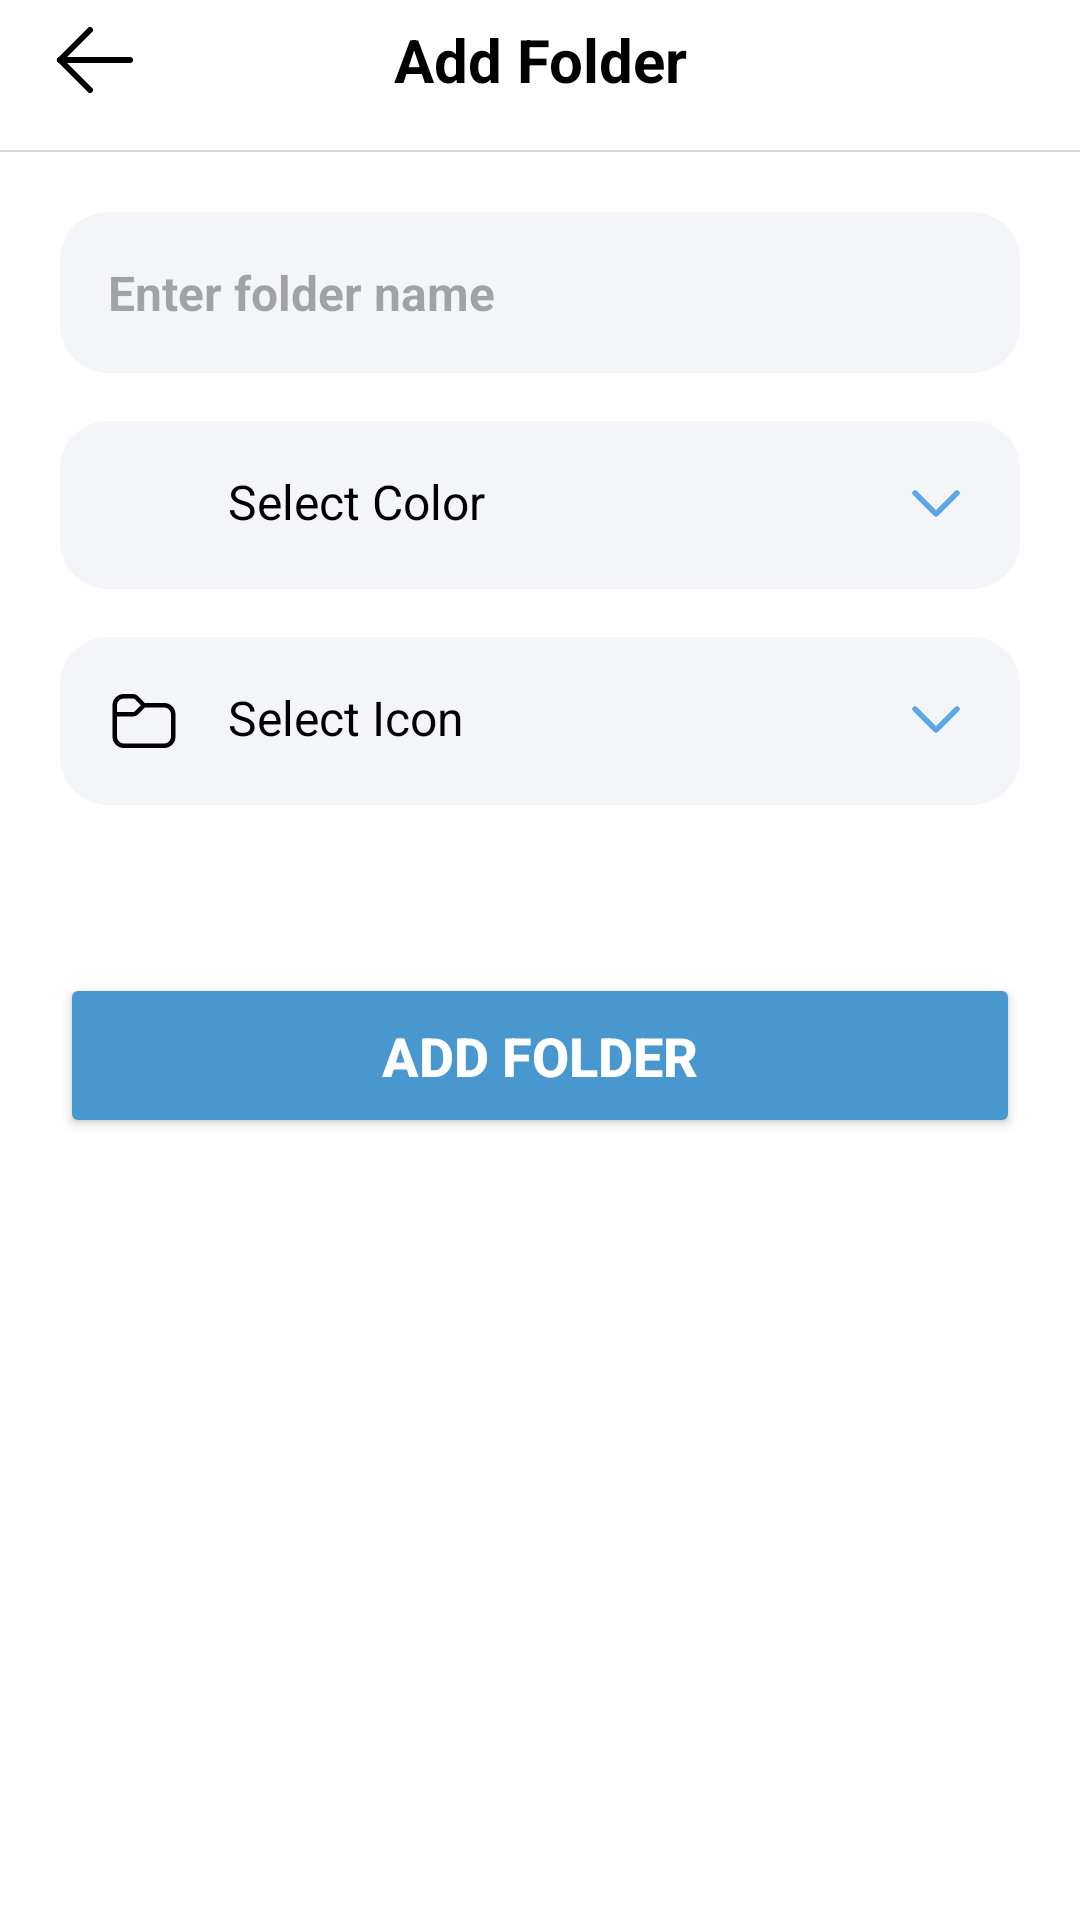

Reconstruct the res/layout file that produces this screen, plus the resources it refers to.
<!-- AndroidManifest.xml: application theme Theme.MyTodoApp -->
<!-- res/layout/fragment_add_folder.xml -->
<?xml version="1.0" encoding="utf-8"?>
<androidx.core.widget.NestedScrollView xmlns:android="http://schemas.android.com/apk/res/android"
    xmlns:app="http://schemas.android.com/apk/res-auto"
    xmlns:tools="http://schemas.android.com/tools"
    android:layout_width="match_parent"
    android:layout_height="match_parent"
    android:background="@color/white">

    <LinearLayout
        android:layout_width="match_parent"
        android:layout_height="wrap_content"
        android:orientation="vertical">

        <LinearLayout
            android:layout_width="match_parent"
            android:layout_height="wrap_content"
            android:paddingStart="10dp"
            android:paddingEnd="10dp"
            android:paddingBottom="10dp"
            android:orientation="horizontal">

            <ImageView
                android:id="@+id/btnBack"
                android:layout_width="40dp"
                android:layout_height="40dp"
                android:src="@drawable/ic_arrow_back"
                android:clickable="true"
                android:focusable="true"
                android:stateListAnimator="@animator/btn_click_scale"
                android:foreground="@drawable/ripple_rounded_bg" />

            <TextView
                android:id="@+id/tvHeaderTitle"
                android:layout_width="0dp"
                android:layout_height="wrap_content"
                android:layout_gravity="center"
                android:text="@string/add_folder"
                android:textSize="20sp"
                android:textColor="@color/black"
                android:layout_weight="1"
                android:textStyle="bold"
                android:gravity="center" />

            <FrameLayout
                android:layout_width="40dp"
                android:layout_height="40dp" />
        </LinearLayout>

        <FrameLayout
            android:layout_width="match_parent"
            android:layout_height="0.5dp"
            android:background="#ced8dd" />

        <EditText
            android:id="@+id/etFolderName"
            android:layout_width="match_parent"
            android:layout_height="wrap_content"
            android:layout_marginStart="20dp"
            android:layout_marginEnd="20dp"
            android:layout_marginTop="20dp"
            android:layout_marginBottom="16dp"
            android:padding="16dp"
            android:hint="@string/enter_folder_name"
            android:textColor="#333333"
            android:textSize="16sp"
            android:textStyle="bold"
            android:maxLines="1"
            android:singleLine="true"
            android:imeOptions="actionDone"
            android:background="@drawable/bg_grey"
            android:paddingVertical="12dp" />

        
        <LinearLayout
            android:id="@+id/rowSelectColor"
            android:layout_width="match_parent"
            android:layout_height="wrap_content"
            android:layout_marginStart="20dp"
            android:layout_marginEnd="20dp"
            android:padding="16dp"
            android:gravity="center_vertical"
            android:clickable="true"
            android:focusable="true"
            android:layout_marginBottom="16dp"
            android:background="@drawable/bg_grey"
            android:foreground="@drawable/ripple_rounded_bg"
            android:stateListAnimator="@animator/btn_click_scale"
            android:orientation="vertical">

            <LinearLayout
                android:layout_width="match_parent"
                android:layout_height="wrap_content"
                android:orientation="horizontal">
                <View
                    android:id="@+id/viewSelectedColor"
                    android:layout_width="24dp"
                    android:layout_height="24dp"
                    android:background="@drawable/ic_circle_filled"
                    android:backgroundTint="@color/blue" />

                <TextView
                    android:layout_width="0dp"
                    android:layout_height="wrap_content"
                    android:layout_weight="1"
                    android:layout_marginStart="16dp"
                    android:text="@string/select_color"
                    android:textColor="@color/black"
                    android:textSize="16sp" />

                <ImageView
                    android:id="@+id/chevronColor"
                    android:layout_width="wrap_content"
                    android:layout_height="wrap_content"
                    android:src="@drawable/ic_chevron_down" />
            </LinearLayout>

            <LinearLayout
                android:id="@+id/expandableSelectColor"
                android:layout_width="match_parent"
                android:layout_height="wrap_content"
                android:orientation="horizontal"
                android:gravity="center"
                android:paddingTop="16dp"
                android:visibility="gone">

                <HorizontalScrollView
                    android:layout_width="match_parent"
                    android:layout_height="wrap_content"
                    android:scrollbars="none">
                    <LinearLayout
                        android:id="@+id/layoutColorPicker"
                        android:layout_width="wrap_content"
                        android:layout_height="wrap_content"
                        android:orientation="horizontal">
                        
                    </LinearLayout>
                </HorizontalScrollView>
            </LinearLayout>
        </LinearLayout>

        
        <LinearLayout
            android:id="@+id/rowSelectIcon"
            android:layout_width="match_parent"
            android:layout_height="wrap_content"
            android:layout_marginStart="20dp"
            android:layout_marginEnd="20dp"
            android:padding="16dp"
            android:gravity="center_vertical"
            android:clickable="true"
            android:focusable="true"
            android:layout_marginBottom="16dp"
            android:background="@drawable/bg_grey"
            android:foreground="@drawable/ripple_rounded_bg"
            android:stateListAnimator="@animator/btn_click_scale"
            android:orientation="vertical">

            <LinearLayout
                android:layout_width="match_parent"
                android:layout_height="wrap_content"
                android:orientation="horizontal">
                <ImageView
                    android:id="@+id/imgSelectedIcon"
                    android:layout_width="24dp"
                    android:layout_height="24dp"
                    android:src="@drawable/ic_folder"
                    app:tint="@color/black" />

                <TextView
                    android:layout_width="0dp"
                    android:layout_height="wrap_content"
                    android:layout_weight="1"
                    android:layout_marginStart="16dp"
                    android:text="@string/select_icon"
                    android:textColor="@color/black"
                    android:textSize="16sp" />

                <ImageView
                    android:id="@+id/chevronIcon"
                    android:layout_width="wrap_content"
                    android:layout_height="wrap_content"
                    android:src="@drawable/ic_chevron_down" />
            </LinearLayout>

            <LinearLayout
                android:id="@+id/expandableSelectIcon"
                android:layout_width="match_parent"
                android:layout_height="wrap_content"
                android:orientation="vertical"
                android:visibility="gone"
                android:paddingTop="16dp">

                <androidx.recyclerview.widget.RecyclerView
                    android:id="@+id/rvIcons"
                    android:layout_width="match_parent"
                    android:layout_height="wrap_content"
                    android:nestedScrollingEnabled="false" />
            </LinearLayout>
        </LinearLayout>

        <Button
            android:id="@+id/btnAddFolder"
            android:layout_width="match_parent"
            android:layout_height="55dp"
            android:layout_marginStart="20dp"
            android:layout_marginEnd="20dp"
            android:layout_marginTop="40dp"
            android:layout_marginBottom="20dp"
            android:backgroundTint="?attr/mainThemeColor"
            android:text="@string/add_folder"
            android:textColor="@color/white"
            android:textSize="18sp"
            android:textStyle="bold"
            app:cornerRadius="12dp" />

    </LinearLayout>
</androidx.core.widget.NestedScrollView>
<!-- resources referenced by this layout -->
<resources>
  <color name="black">#000000</color>
  <color name="blue">#4997cf</color>
  <color name="white">#FFFFFF</color>
  <!-- drawable bg_grey (drawable) -->
  <?xml version="1.0" encoding="utf-8"?>
  <selector xmlns:android="http://schemas.android.com/apk/res/android">
      <item android:state_pressed="true">
          <shape android:shape="rectangle">
              <solid android:color="#C1C2C5" />
              <corners android:radius="16dp" />
          </shape>
      </item>
      <item>
          <shape android:shape="rectangle">
              <solid android:color="#f3f5f9" />
              <corners android:radius="16dp" />
          </shape>
      </item>
  </selector>
  <!-- drawable ic_chevron_down (drawable) -->
  <vector xmlns:android="http://schemas.android.com/apk/res/android"
      android:width="24dp"
      android:height="24dp"
      android:viewportWidth="24"
      android:viewportHeight="24">
  
      <path
          android:pathData="M5,8 L12,15 L19,8"
          android:fillColor="@android:color/transparent"
          android:strokeColor="#5BA6E6"
          android:strokeWidth="1.8"
          android:strokeLineCap="round"
          android:strokeLineJoin="round"/>
  </vector>
  <!-- drawable ic_folder (drawable) -->
  <vector xmlns:android="http://schemas.android.com/apk/res/android"
      android:width="50dp"
      android:height="50dp"
      android:viewportWidth="16"
      android:viewportHeight="16">
    <path
        android:pathData="M2,4.5V6h3.586a0.5,0.5 0,0 0,0.353 -0.146L7.293,4.5L5.939,3.146A0.5,0.5 0,0 0,5.586 3H3.5A1.5,1.5 0,0 0,2 4.5m-1,0A2.5,2.5 0,0 1,3.5 2h2.086a1.5,1.5 0,0 1,1.06 0.44L8.207,4H12.5A2.5,2.5 0,0 1,15 6.5v5a2.5,2.5 0,0 1,-2.5 2.5h-9A2.5,2.5 0,0 1,1 11.5zM2,7v4.5A1.5,1.5 0,0 0,3.5 13h9a1.5,1.5 0,0 0,1.5 -1.5v-5A1.5,1.5 0,0 0,12.5 5H8.207l-1.56,1.56A1.5,1.5 0,0 1,5.585 7z"
        android:fillColor="#000"/>
  </vector>
  <!-- drawable ripple_rounded_bg (drawable) -->
  <?xml version="1.0" encoding="utf-8"?>
  <ripple xmlns:android="http://schemas.android.com/apk/res/android"
      android:color="#1A4997cf">
      <item android:id="@android:id/background">
          <shape android:shape="rectangle">
              <solid android:color="@android:color/transparent" />
              <corners android:radius="16dp" />
          </shape>
      </item>
  
      <item android:id="@android:id/mask">
          <shape android:shape="rectangle">
              <solid android:color="@android:color/white" />
              <corners android:radius="16dp" />
          </shape>
      </item>
  </ripple>
  <string name="add_folder">Add Folder</string>
  <string name="enter_folder_name">Enter folder name</string>
  <string name="select_color">Select Color</string>
  <string name="select_icon">Select Icon</string>
  <style name="Theme.MyTodoApp" parent="Theme.Material3.Light.NoActionBar">
          <item name="colorPrimary">@color/white</item>
          <item name="colorAccent">@color/blue</item>
          <item name="mainThemeColor">@color/blue</item>
          <item name="mainThemeLight">#dbe9f5</item>
          <item name="navGradientStart">#E3F2FD</item>
          <item name="appLogo">@drawable/icon</item>
          <item name="android:windowLightStatusBar">true</item>
          <item name="android:forceDarkAllowed" tools:targetApi="q">false</item>
      </style>
</resources>
